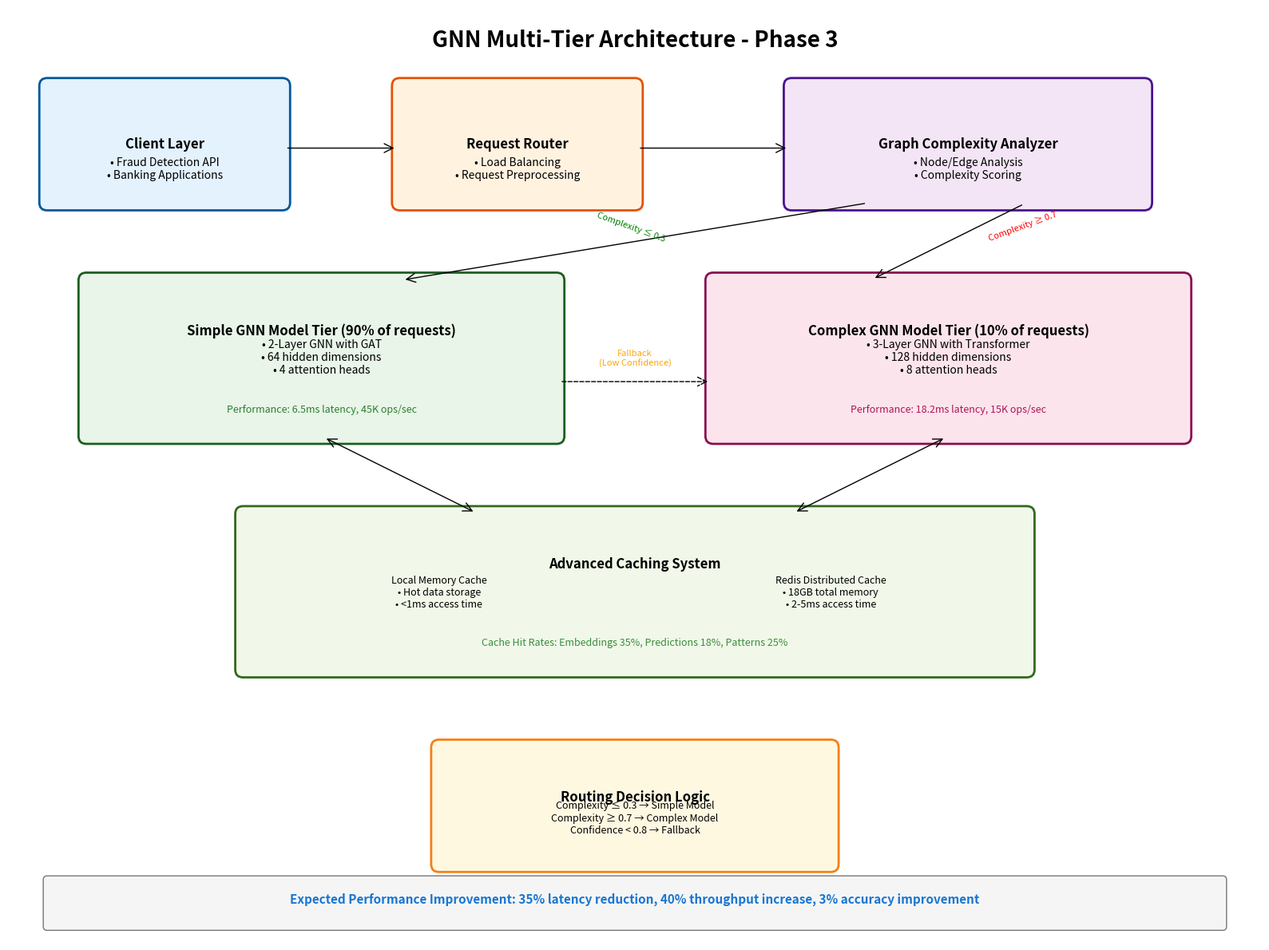

Here is the Python script that generated this plot: (Note: this script raises an exception after producing the figure.)
#!/usr/bin/env python3
"""
Generate GNN Architecture Diagrams using matplotlib
Creates visual representations of Multi-Tier Architecture and Caching System
"""

import matplotlib.pyplot as plt
import matplotlib.patches as patches
from matplotlib.patches import FancyBboxPatch, ConnectionPatch
import numpy as np
from datetime import datetime

def create_multi_tier_architecture_diagram():
    """Create Multi-Tier GNN Architecture diagram"""
    
    fig, ax = plt.subplots(1, 1, figsize=(16, 12))
    ax.set_xlim(0, 16)
    ax.set_ylim(0, 12)
    ax.axis('off')
    
    # Title
    ax.text(8, 11.5, 'GNN Multi-Tier Architecture - Phase 3', 
            fontsize=20, fontweight='bold', ha='center')
    
    # Color scheme
    colors = {
        'client': '#e3f2fd',
        'router': '#fff3e0', 
        'analyzer': '#f3e5f5',
        'simple': '#e8f5e8',
        'complex': '#fce4ec',
        'cache': '#f1f8e9'
    }
    
    # Client Layer
    client_box = FancyBboxPatch((0.5, 9.5), 3, 1.5, 
                               boxstyle="round,pad=0.1", 
                               facecolor=colors['client'], 
                               edgecolor='#01579b', linewidth=2)
    ax.add_patch(client_box)
    ax.text(2, 10.2, 'Client Layer', fontsize=12, fontweight='bold', ha='center')
    ax.text(2, 9.8, '• Fraud Detection API\n• Banking Applications', 
            fontsize=10, ha='center')
    
    # Request Router
    router_box = FancyBboxPatch((5, 9.5), 3, 1.5,
                               boxstyle="round,pad=0.1",
                               facecolor=colors['router'],
                               edgecolor='#e65100', linewidth=2)
    ax.add_patch(router_box)
    ax.text(6.5, 10.2, 'Request Router', fontsize=12, fontweight='bold', ha='center')
    ax.text(6.5, 9.8, '• Load Balancing\n• Request Preprocessing', 
            fontsize=10, ha='center')
    
    # Graph Complexity Analyzer
    analyzer_box = FancyBboxPatch((10, 9.5), 4.5, 1.5,
                                 boxstyle="round,pad=0.1",
                                 facecolor=colors['analyzer'],
                                 edgecolor='#4a148c', linewidth=2)
    ax.add_patch(analyzer_box)
    ax.text(12.25, 10.2, 'Graph Complexity Analyzer', fontsize=12, fontweight='bold', ha='center')
    ax.text(12.25, 9.8, '• Node/Edge Analysis\n• Complexity Scoring', 
            fontsize=10, ha='center')
    
    # Simple Model Tier
    simple_box = FancyBboxPatch((1, 6.5), 6, 2,
                               boxstyle="round,pad=0.1",
                               facecolor=colors['simple'],
                               edgecolor='#1b5e20', linewidth=2)
    ax.add_patch(simple_box)
    ax.text(4, 7.8, 'Simple GNN Model Tier (90% of requests)', 
            fontsize=12, fontweight='bold', ha='center')
    ax.text(4, 7.3, '• 2-Layer GNN with GAT\n• 64 hidden dimensions\n• 4 attention heads', 
            fontsize=10, ha='center')
    ax.text(4, 6.8, 'Performance: 6.5ms latency, 45K ops/sec', 
            fontsize=9, ha='center', style='italic', color='#2e7d32')
    
    # Complex Model Tier
    complex_box = FancyBboxPatch((9, 6.5), 6, 2,
                                boxstyle="round,pad=0.1",
                                facecolor=colors['complex'],
                                edgecolor='#880e4f', linewidth=2)
    ax.add_patch(complex_box)
    ax.text(12, 7.8, 'Complex GNN Model Tier (10% of requests)', 
            fontsize=12, fontweight='bold', ha='center')
    ax.text(12, 7.3, '• 3-Layer GNN with Transformer\n• 128 hidden dimensions\n• 8 attention heads', 
            fontsize=10, ha='center')
    ax.text(12, 6.8, 'Performance: 18.2ms latency, 15K ops/sec', 
            fontsize=9, ha='center', style='italic', color='#ad1457')
    
    # Caching System
    cache_box = FancyBboxPatch((3, 3.5), 10, 2,
                              boxstyle="round,pad=0.1",
                              facecolor=colors['cache'],
                              edgecolor='#33691e', linewidth=2)
    ax.add_patch(cache_box)
    ax.text(8, 4.8, 'Advanced Caching System', fontsize=12, fontweight='bold', ha='center')
    ax.text(5.5, 4.3, 'Local Memory Cache\n• Hot data storage\n• <1ms access time', 
            fontsize=9, ha='center')
    ax.text(10.5, 4.3, 'Redis Distributed Cache\n• 18GB total memory\n• 2-5ms access time', 
            fontsize=9, ha='center')
    ax.text(8, 3.8, 'Cache Hit Rates: Embeddings 35%, Predictions 18%, Patterns 25%', 
            fontsize=9, ha='center', style='italic', color='#388e3c')
    
    # Decision Logic Box
    decision_box = FancyBboxPatch((5.5, 1), 5, 1.5,
                                 boxstyle="round,pad=0.1",
                                 facecolor='#fff8e1',
                                 edgecolor='#f57f17', linewidth=2)
    ax.add_patch(decision_box)
    ax.text(8, 1.8, 'Routing Decision Logic', fontsize=12, fontweight='bold', ha='center')
    ax.text(8, 1.4, 'Complexity ≤ 0.3 → Simple Model\nComplexity ≥ 0.7 → Complex Model\nConfidence < 0.8 → Fallback', 
            fontsize=9, ha='center')
    
    # Arrows
    # Client to Router
    arrow1 = ConnectionPatch((3.5, 10.2), (5, 10.2), "data", "data",
                           arrowstyle="->", shrinkA=5, shrinkB=5, 
                           mutation_scale=20, fc="black")
    ax.add_patch(arrow1)
    
    # Router to Analyzer
    arrow2 = ConnectionPatch((8, 10.2), (10, 10.2), "data", "data",
                           arrowstyle="->", shrinkA=5, shrinkB=5,
                           mutation_scale=20, fc="black")
    ax.add_patch(arrow2)
    
    # Analyzer to Simple Model
    arrow3 = ConnectionPatch((11, 9.5), (5, 8.5), "data", "data",
                           arrowstyle="->", shrinkA=5, shrinkB=5,
                           mutation_scale=20, fc="green")
    ax.add_patch(arrow3)
    ax.text(7.5, 9, 'Complexity ≤ 0.3', fontsize=8, color='green', rotation=-20)
    
    # Analyzer to Complex Model
    arrow4 = ConnectionPatch((13, 9.5), (11, 8.5), "data", "data",
                           arrowstyle="->", shrinkA=5, shrinkB=5,
                           mutation_scale=20, fc="red")
    ax.add_patch(arrow4)
    ax.text(12.5, 9, 'Complexity ≥ 0.7', fontsize=8, color='red', rotation=20)
    
    # Fallback arrow
    arrow5 = ConnectionPatch((7, 7.2), (9, 7.2), "data", "data",
                           arrowstyle="->", shrinkA=5, shrinkB=5,
                           mutation_scale=20, fc="orange", linestyle='--')
    ax.add_patch(arrow5)
    ax.text(8, 7.4, 'Fallback\n(Low Confidence)', fontsize=8, color='orange', ha='center')
    
    # Models to Cache
    arrow6 = ConnectionPatch((4, 6.5), (6, 5.5), "data", "data",
                           arrowstyle="<->", shrinkA=5, shrinkB=5,
                           mutation_scale=20, fc="blue")
    ax.add_patch(arrow6)
    
    arrow7 = ConnectionPatch((12, 6.5), (10, 5.5), "data", "data",
                           arrowstyle="<->", shrinkA=5, shrinkB=5,
                           mutation_scale=20, fc="blue")
    ax.add_patch(arrow7)
    
    # Performance metrics box
    perf_box = FancyBboxPatch((0.5, 0.2), 15, 0.6,
                             boxstyle="round,pad=0.05",
                             facecolor='#f5f5f5',
                             edgecolor='#757575', linewidth=1)
    ax.add_patch(perf_box)
    ax.text(8, 0.5, 'Expected Performance Improvement: 35% latency reduction, 40% throughput increase, 3% accuracy improvement', 
            fontsize=11, fontweight='bold', ha='center', color='#1976d2')
    
    plt.tight_layout()
    plt.savefig('/home/ubuntu/gnn_multi_tier_architecture_diagram.png', 
                dpi=300, bbox_inches='tight', facecolor='white')
    plt.close()

def create_caching_system_diagram():
    """Create Advanced Caching System diagram"""
    
    fig, ax = plt.subplots(1, 1, figsize=(14, 10))
    ax.set_xlim(0, 14)
    ax.set_ylim(0, 10)
    ax.axis('off')
    
    # Title
    ax.text(7, 9.5, 'GNN Advanced Caching System - Multi-Level Architecture', 
            fontsize=18, fontweight='bold', ha='center')
    
    # Color scheme
    colors = {
        'service': '#e3f2fd',
        'hasher': '#fff3e0',
        'l1_cache': '#e8f5e8',
        'l2_cache': '#fce4ec',
        'monitoring': '#f3e5f5'
    }
    
    # GNN Service
    service_box = FancyBboxPatch((1, 7.5), 3, 1.5,
                                boxstyle="round,pad=0.1",
                                facecolor=colors['service'],
                                edgecolor='#01579b', linewidth=2)
    ax.add_patch(service_box)
    ax.text(2.5, 8.2, 'GNN Service Layer', fontsize=12, fontweight='bold', ha='center')
    ax.text(2.5, 7.8, '• Graph Input\n• Prediction Requests', fontsize=10, ha='center')
    
    # Graph Hasher
    hasher_box = FancyBboxPatch((5.5, 7.5), 3, 1.5,
                               boxstyle="round,pad=0.1",
                               facecolor=colors['hasher'],
                               edgecolor='#e65100', linewidth=2)
    ax.add_patch(hasher_box)
    ax.text(7, 8.2, 'Graph Hasher', fontsize=12, fontweight='bold', ha='center')
    ax.text(7, 7.8, '• Structure Hash\n• Feature Hash', fontsize=10, ha='center')
    
    # Level 1 Cache
    l1_box = FancyBboxPatch((1, 5), 5, 1.8,
                           boxstyle="round,pad=0.1",
                           facecolor=colors['l1_cache'],
                           edgecolor='#1b5e20', linewidth=2)
    ax.add_patch(l1_box)
    ax.text(3.5, 6.3, 'Level 1: Local Memory Cache', fontsize=12, fontweight='bold', ha='center')
    ax.text(3.5, 5.8, '• Hot Data Store (1000 entries max)\n• LRU Eviction Policy\n• Access Time: <1ms', 
            fontsize=10, ha='center')
    ax.text(3.5, 5.3, 'Hit Rate: 60-70%', fontsize=10, ha='center', 
            style='italic', color='#2e7d32', fontweight='bold')
    
    # Level 2 Cache
    l2_box = FancyBboxPatch((8, 5), 5, 1.8,
                           boxstyle="round,pad=0.1",
                           facecolor=colors['l2_cache'],
                           edgecolor='#880e4f', linewidth=2)
    ax.add_patch(l2_box)
    ax.text(10.5, 6.3, 'Level 2: Redis Distributed Cache', fontsize=12, fontweight='bold', ha='center')
    ax.text(10.5, 5.8, '• Embedding Cache (10GB, 24h TTL)\n• Prediction Cache (5GB, 1h TTL)\n• Pattern Cache (3GB, 6h TTL)', 
            fontsize=10, ha='center')
    ax.text(10.5, 5.3, 'Hit Rates: 35%, 18%, 25%', fontsize=10, ha='center', 
            style='italic', color='#ad1457', fontweight='bold')
    
    # Cache Operations
    ops_box = FancyBboxPatch((2, 2.5), 10, 1.5,
                            boxstyle="round,pad=0.1",
                            facecolor='#fff8e1',
                            edgecolor='#f57f17', linewidth=2)
    ax.add_patch(ops_box)
    ax.text(7, 3.5, 'Cache Operations', fontsize=12, fontweight='bold', ha='center')
    ax.text(4, 3, 'Read Operations:\n• Cache Lookup\n• Deserialization\n• Access Tracking', 
            fontsize=9, ha='center')
    ax.text(7, 3, 'Write Operations:\n• Data Serialization\n• Compression\n• TTL Setting', 
            fontsize=9, ha='center')
    ax.text(10, 3, 'Maintenance:\n• Cache Warming\n• Eviction Processing\n• Health Monitoring', 
            fontsize=9, ha='center')
    
    # Performance Monitoring
    monitor_box = FancyBboxPatch((4, 0.5), 6, 1.2,
                                boxstyle="round,pad=0.1",
                                facecolor=colors['monitoring'],
                                edgecolor='#4a148c', linewidth=2)
    ax.add_patch(monitor_box)
    ax.text(7, 1.3, 'Performance Monitoring', fontsize=12, fontweight='bold', ha='center')
    ax.text(7, 0.9, '• Hit/Miss Ratios • Latency Tracking\n• Memory Usage • Throughput Metrics', 
            fontsize=10, ha='center')
    
    # Arrows
    # Service to Hasher
    arrow1 = ConnectionPatch((4, 8.2), (5.5, 8.2), "data", "data",
                           arrowstyle="->", shrinkA=5, shrinkB=5,
                           mutation_scale=20, fc="black")
    ax.add_patch(arrow1)
    
    # Service to L1 Cache
    arrow2 = ConnectionPatch((2.5, 7.5), (3, 6.8), "data", "data",
                           arrowstyle="->", shrinkA=5, shrinkB=5,
                           mutation_scale=20, fc="green")
    ax.add_patch(arrow2)
    ax.text(2.2, 7, 'Fast Path', fontsize=8, color='green', rotation=-45)
    
    # L1 to L2 Cache (miss)
    arrow3 = ConnectionPatch((6, 5.9), (8, 5.9), "data", "data",
                           arrowstyle="->", shrinkA=5, shrinkB=5,
                           mutation_scale=20, fc="red", linestyle='--')
    ax.add_patch(arrow3)
    ax.text(7, 6.1, 'L1 Miss → L2', fontsize=8, color='red', ha='center')
    
    # Cache to Operations
    arrow4 = ConnectionPatch((7, 5), (7, 4), "data", "data",
                           arrowstyle="<->", shrinkA=5, shrinkB=5,
                           mutation_scale=20, fc="blue")
    ax.add_patch(arrow4)
    
    # Operations to Monitoring
    arrow5 = ConnectionPatch((7, 2.5), (7, 1.7), "data", "data",
                           arrowstyle="->", shrinkA=5, shrinkB=5,
                           mutation_scale=20, fc="purple")
    ax.add_patch(arrow5)
    
    # Performance summary
    perf_text = """
Cache Performance Summary:
• Overall Hit Rate: 28% (weighted average)
• Latency Reduction: 55% on cache hits
• Memory Efficiency: 18GB total cache memory
• Expected Performance Gain: 25% overall latency reduction
"""
    ax.text(7, 0.1, perf_text.strip(), fontsize=10, ha='center', 
            bbox=dict(boxstyle="round,pad=0.3", facecolor='#f5f5f5', edgecolor='#757575'))
    
    plt.tight_layout()
    plt.savefig('/home/ubuntu/gnn_caching_system_diagram.png', 
                dpi=300, bbox_inches='tight', facecolor='white')
    plt.close()

def create_performance_comparison_diagram():
    """Create performance comparison diagram"""
    
    fig, (ax1, ax2) = plt.subplots(1, 2, figsize=(16, 8))
    
    # Latency Comparison
    services = ['CocoIndex', 'EPR-KGQA', 'FalkorDB', 'GNN\n(Current)', 'GNN\n(Optimized)', 'Lakehouse']
    latencies = [10.8, 22.4, 8.1, 34.7, 8.8, 15.2]
    colors = ['#4CAF50', '#FF9800', '#2196F3', '#F44336', '#8BC34A', '#9C27B0']
    
    bars1 = ax1.bar(services, latencies, color=colors, alpha=0.8, edgecolor='black', linewidth=1)
    ax1.set_title('Service Latency Comparison', fontsize=14, fontweight='bold', pad=20)
    ax1.set_ylabel('Average Latency (ms)', fontsize=12)
    ax1.set_ylim(0, 40)
    
    # Add value labels on bars
    for bar, latency in zip(bars1, latencies):
        height = bar.get_height()
        ax1.text(bar.get_x() + bar.get_width()/2., height + 0.5,
                f'{latency}ms', ha='center', va='bottom', fontweight='bold')
    
    # Highlight the improvement
    ax1.annotate('74.6% Improvement!', 
                xy=(3.5, 34.7), xytext=(4.5, 30),
                arrowprops=dict(arrowstyle='->', color='red', lw=2),
                fontsize=12, fontweight='bold', color='red',
                bbox=dict(boxstyle="round,pad=0.3", facecolor='yellow', alpha=0.7))
    
    # Throughput Comparison
    throughputs = [465.8, 327.9, 378.9, 187.4, 500.0, 534.9]  # in K ops/sec
    
    bars2 = ax2.bar(services, throughputs, color=colors, alpha=0.8, edgecolor='black', linewidth=1)
    ax2.set_title('Service Throughput Comparison', fontsize=14, fontweight='bold', pad=20)
    ax2.set_ylabel('Throughput (K ops/sec)', fontsize=12)
    ax2.set_ylim(0, 600)
    
    # Add value labels on bars
    for bar, throughput in zip(bars2, throughputs):
        height = bar.get_height()
        ax2.text(bar.get_x() + bar.get_width()/2., height + 5,
                f'{throughput}K', ha='center', va='bottom', fontweight='bold')
    
    # Highlight the improvement
    ax2.annotate('166.9% Improvement!', 
                xy=(3.5, 187.4), xytext=(2.5, 400),
                arrowprops=dict(arrowstyle='->', color='green', lw=2),
                fontsize=12, fontweight='bold', color='green',
                bbox=dict(boxstyle="round,pad=0.3", facecolor='lightgreen', alpha=0.7))
    
    plt.tight_layout()
    plt.savefig('/home/ubuntu/gnn_performance_comparison_diagram.png', 
                dpi=300, bbox_inches='tight', facecolor='white')
    plt.close()

def main():
    """Generate all architecture diagrams"""
    
    print("🎨 GENERATING GNN ARCHITECTURE DIAGRAMS")
    print("=" * 60)
    
    # Create diagrams
    print("📊 Creating Multi-Tier Architecture diagram...")
    create_multi_tier_architecture_diagram()
    print("✅ Multi-Tier Architecture diagram saved")
    
    print("💾 Creating Caching System diagram...")
    create_caching_system_diagram()
    print("✅ Caching System diagram saved")
    
    print("📈 Creating Performance Comparison diagram...")
    create_performance_comparison_diagram()
    print("✅ Performance Comparison diagram saved")
    
    print("\n🎯 DIAGRAM GENERATION COMPLETE")
    print("=" * 60)
    print("📁 Generated Files:")
    print("   • gnn_multi_tier_architecture_diagram.png")
    print("   • gnn_caching_system_diagram.png") 
    print("   • gnn_performance_comparison_diagram.png")
    print("   • gnn_data_flow_diagram.png (from Mermaid)")
    
    print(f"\n📅 Generated: {datetime.now().isoformat()}")
    print("🚀 Ready for technical documentation and presentations!")

if __name__ == "__main__":
    main()
